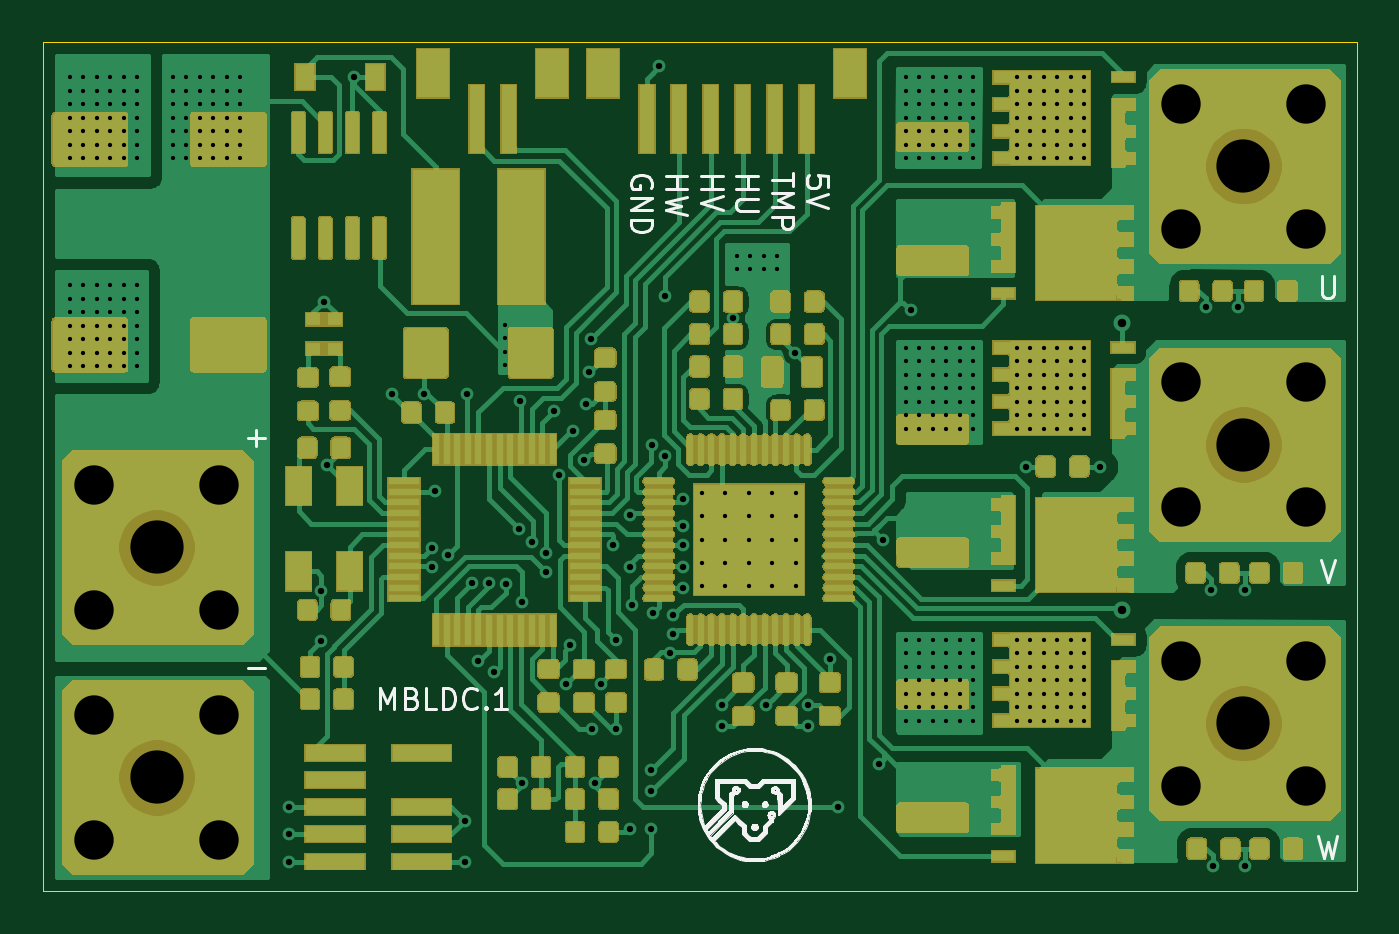
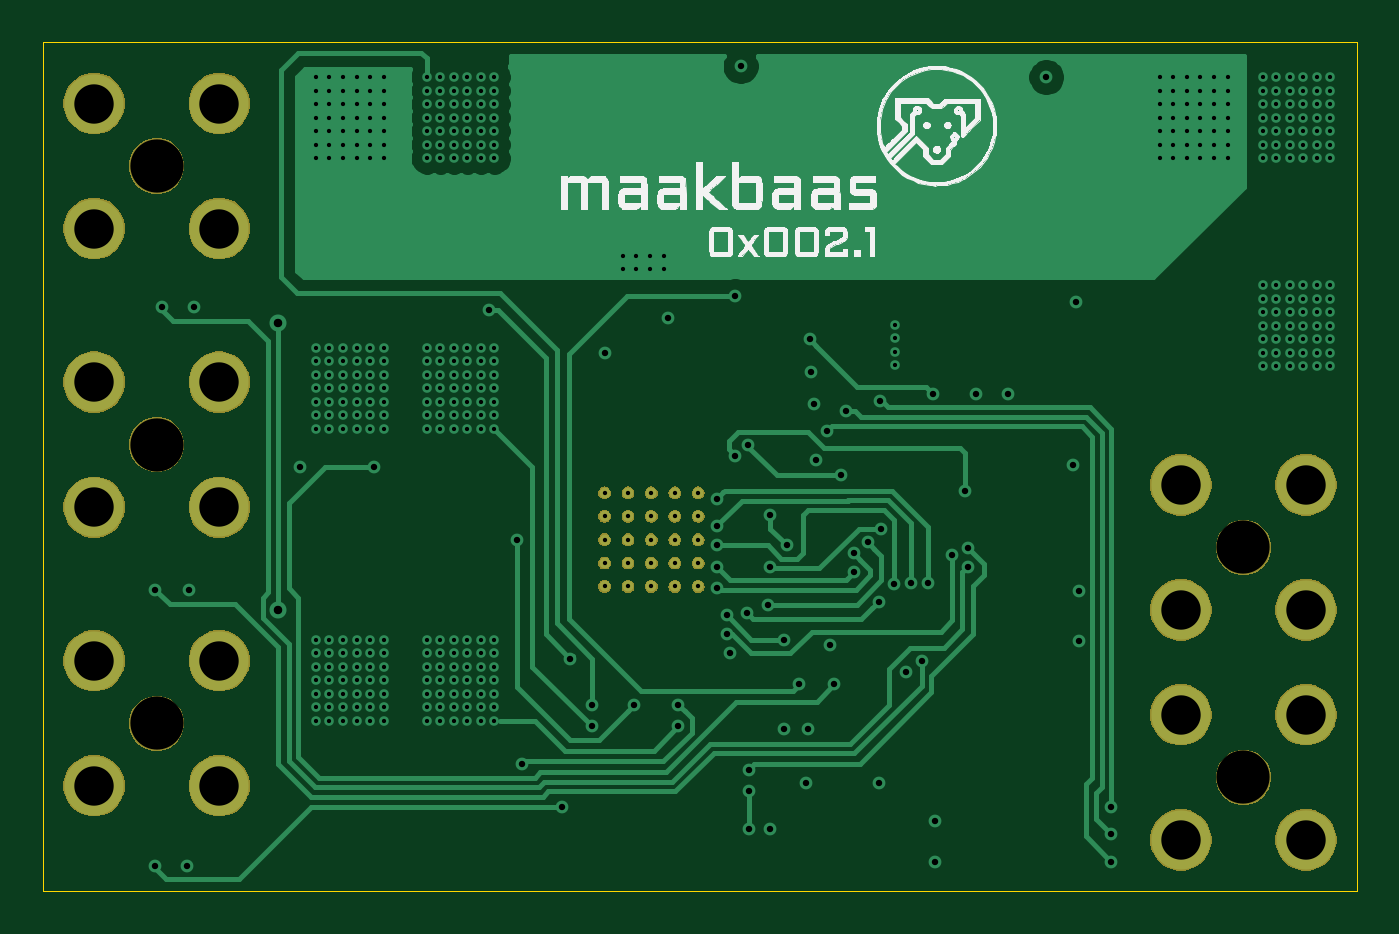
Circuit board: 12 layer files. Board 61.7 x 39.9 mm.
- bottom_copper: esc-B_Cu.gbr (33475 bytes)
- bottom_mask: esc-B_Mask.gbr (49834 bytes)
- paste: esc-B_Paste.gbr (485 bytes)
- bottom_silk: esc-B_SilkS.gbr (73895 bytes)
- outline: esc-Edge_Cuts.gbr (680 bytes)
- top_copper: esc-F_Cu.gbr (254681 bytes)
- top_mask: esc-F_Mask.gbr (163291 bytes)
- paste: esc-F_Paste.gbr (168985 bytes)
- top_silk: esc-F_SilkS.gbr (29747 bytes)
- inner_copper: esc-In1_Cu.gbr (161869 bytes)
- inner_copper: esc-In2_Cu.gbr (183676 bytes)
- drill: esc.drl (7343 bytes)

=== bottom_copper: esc-B_Cu.gbr (33475 bytes, source omitted) ===
=== bottom_mask: esc-B_Mask.gbr (49834 bytes, source omitted) ===
=== paste: esc-B_Paste.gbr ===
G04 #@! TF.GenerationSoftware,KiCad,Pcbnew,(5.1.5)-3*
G04 #@! TF.CreationDate,2020-12-16T15:48:43+01:00*
G04 #@! TF.ProjectId,esc,6573632e-6b69-4636-9164-5f7063625858,rev?*
G04 #@! TF.SameCoordinates,Original*
G04 #@! TF.FileFunction,Paste,Bot*
G04 #@! TF.FilePolarity,Positive*
%FSLAX46Y46*%
G04 Gerber Fmt 4.6, Leading zero omitted, Abs format (unit mm)*
G04 Created by KiCad (PCBNEW (5.1.5)-3) date 2020-12-16 15:48:43*
%MOMM*%
%LPD*%
G04 APERTURE LIST*
G04 APERTURE END LIST*
M02*

=== bottom_silk: esc-B_SilkS.gbr (73895 bytes, source omitted) ===
=== outline: esc-Edge_Cuts.gbr ===
G04 #@! TF.GenerationSoftware,KiCad,Pcbnew,(5.1.5)-3*
G04 #@! TF.CreationDate,2020-12-16T15:48:44+01:00*
G04 #@! TF.ProjectId,esc,6573632e-6b69-4636-9164-5f7063625858,rev?*
G04 #@! TF.SameCoordinates,Original*
G04 #@! TF.FileFunction,Profile,NP*
%FSLAX46Y46*%
G04 Gerber Fmt 4.6, Leading zero omitted, Abs format (unit mm)*
G04 Created by KiCad (PCBNEW (5.1.5)-3) date 2020-12-16 15:48:44*
%MOMM*%
%LPD*%
G04 APERTURE LIST*
%ADD10C,0.050000*%
G04 APERTURE END LIST*
D10*
X173228000Y-117602000D02*
X111506000Y-117602000D01*
X111506000Y-77724000D02*
X111506000Y-117602000D01*
X173228000Y-117602000D02*
X173228000Y-77724000D01*
X111506000Y-77724000D02*
X173228000Y-77724000D01*
M02*

=== top_copper: esc-F_Cu.gbr (254681 bytes, source omitted) ===
=== top_mask: esc-F_Mask.gbr (163291 bytes, source omitted) ===
=== paste: esc-F_Paste.gbr (168985 bytes, source omitted) ===
=== top_silk: esc-F_SilkS.gbr (29747 bytes, source omitted) ===
=== inner_copper: esc-In1_Cu.gbr (161869 bytes, source omitted) ===
=== inner_copper: esc-In2_Cu.gbr (183676 bytes, source omitted) ===
=== drill: esc.drl (7343 bytes, source omitted) ===
